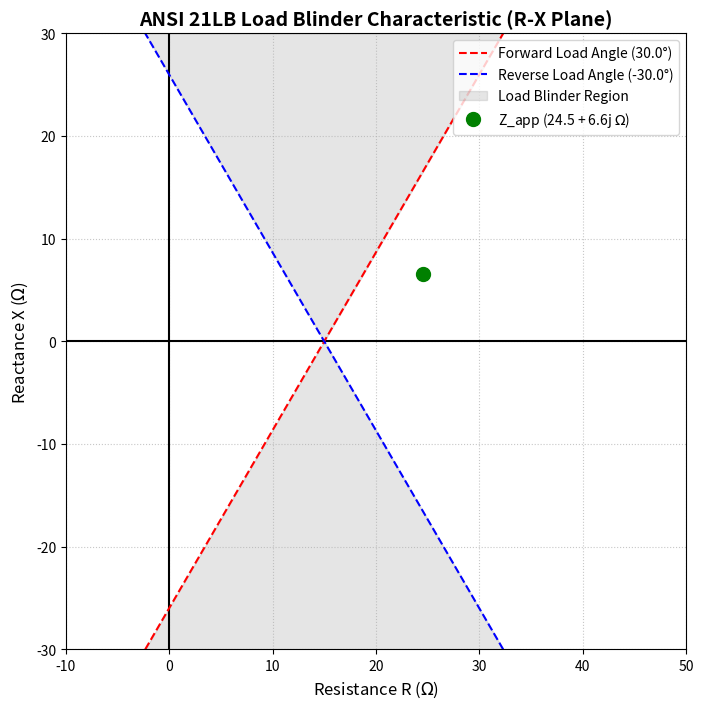

Reproduce this figure in Python.
import numpy as np
import matplotlib.pyplot as plt

# 1. Blinder Parameters (Requirement 444894)
r_reach = 15.0
angle_fwd = 30.0
angle_rev = -30.0

# 2. Calculated Apparent Impedance (from previous run)
V_mag, V_ang = 63500, 0
I_mag, I_ang = 2500, -15
z_app = (V_mag * np.exp(1j * np.radians(V_ang))) / (I_mag * np.exp(1j * np.radians(I_ang)))

# 3. Setup the R-X Plane Plot
plt.figure(figsize=(8, 8))
plt.axhline(0, color='black', linewidth=1.5) # R-axis
plt.axvline(0, color='black', linewidth=1.5) # X-axis

# 4. Generate Blinder Lines
y_vals = np.linspace(-30, 30, 100)
x_fwd = r_reach + y_vals * np.tan(np.radians(angle_fwd))
x_rev = r_reach + y_vals * np.tan(np.radians(angle_rev))

plt.plot(x_fwd, y_vals, 'r--', label=f'Forward Load Angle ({angle_fwd}°)')
plt.plot(x_rev, y_vals, 'b--', label=f'Reverse Load Angle ({angle_rev}°)')

# Shade the Load Region (The "Block" Zone)
plt.fill_betweenx(y_vals, x_rev, x_fwd, color='gray', alpha=0.2, label='Load Blinder Region')

# 5. Plot the Z_app Point
plt.plot(z_app.real, z_app.imag, 'go', markersize=10, label=f'Z_app ({z_app.real:.1f} + {z_app.imag:.1f}j $\Omega$)')

# 6. Formatting
plt.title('ANSI 21LB Load Blinder Characteristic (R-X Plane)', fontsize=14, fontweight='bold')
plt.xlabel('Resistance R ($\Omega$)', fontsize=12)
plt.ylabel('Reactance X ($\Omega$)', fontsize=12)
plt.xlim(-10, 50)
plt.ylim(-30, 30)
plt.grid(True, linestyle=':', alpha=0.7)
plt.legend(loc='upper right')

# 7. Save the Output
plt.savefig('rx_diagram.png', dpi=300, bbox_inches='tight')
print("Plot successfully saved as 'rx_diagram.png'.")
